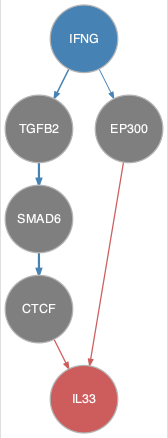

The data file committed next to this chart (first rows):
from	to
IFNG	EP300
IFNG	TGFB2
SMAD6	CTCF
TGFB2	SMAD6
CTCF	IL33
EP300	IL33
